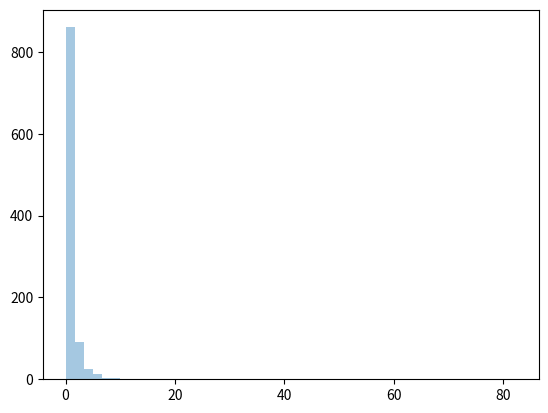

Here is the Python script that generated this plot:
# A distribution following Pareto's law i.e. 80-20 distribution (20% factors cause 80% outcome).

# Draw out a sample for pareto distribution with shape of 2 with size 2x3
from numpy import random

x = random.pareto(a=2, size=(2, 3)) # where a is shape parameter
print(x)

# Visualization of Pareto Distribution

from numpy import random
import matplotlib.pyplot as plt
import seaborn as sns

sns.distplot(random.pareto(a=2, size=1000), kde=False) # kde is false means curve is not present 
plt.show()
